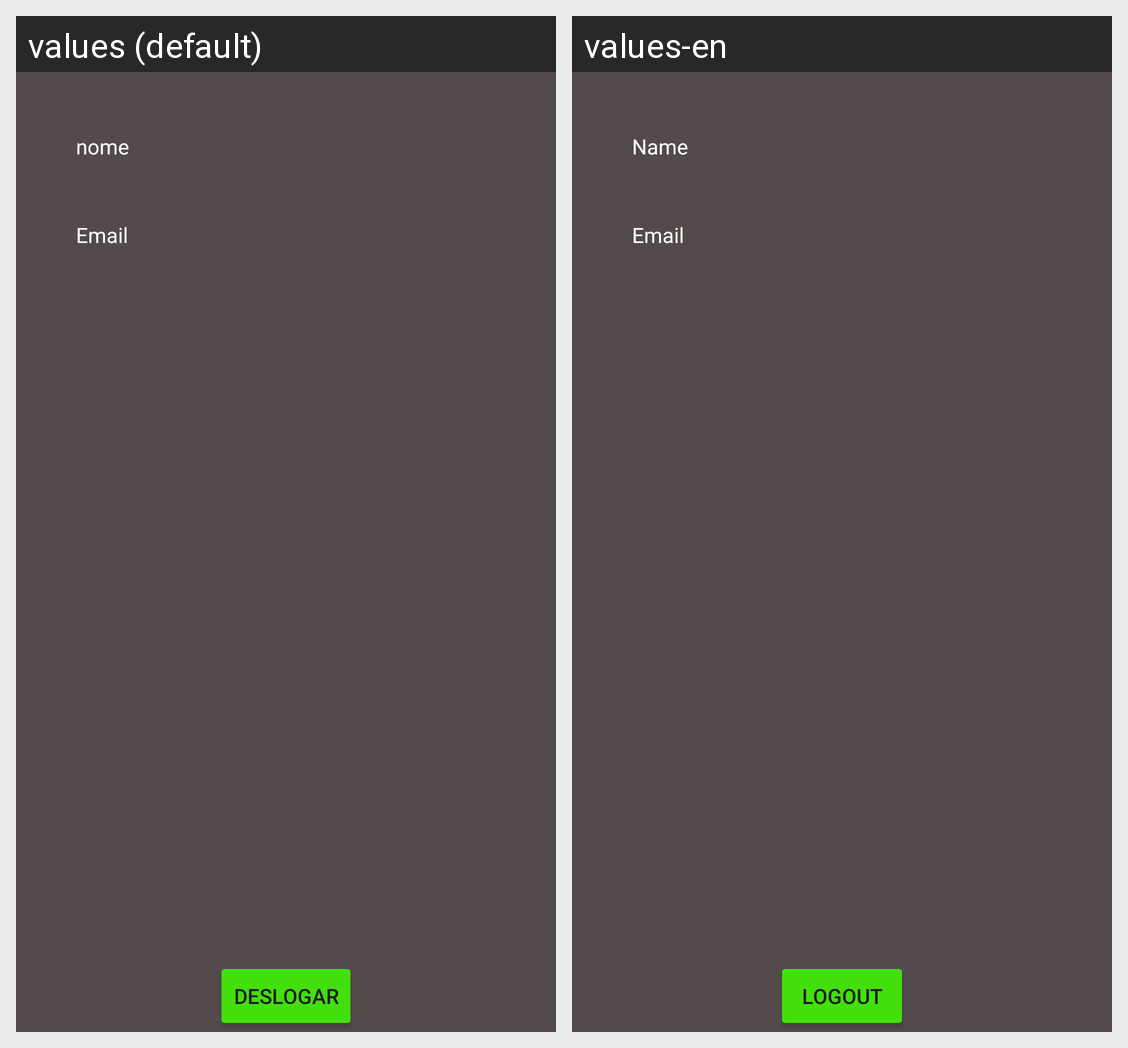

The same Android screen rendered under two of its app's locales, left to right. List the strings drawn on it with the default value and each locale's translation.
Android screen res/layout/fragment_profile.xml rendered under 2 locales, left to right: values (default), values-en. Device: Nexus 5 (rendered at 1080×1920; each locale shown at half size, 540×960, under a caption strip naming it); theme Theme.ProjectFoot.
Strings drawn on this screen, with the default value and each locale's value (text and hints the layout hard-codes, and strings that could not be matched under every locale, appear in the picture but are not listed):

logout
  values: Deslogar
  values-en: Logout

name
  values: nome
  values-en: Name

email
  values: Email
  values-en: Email
